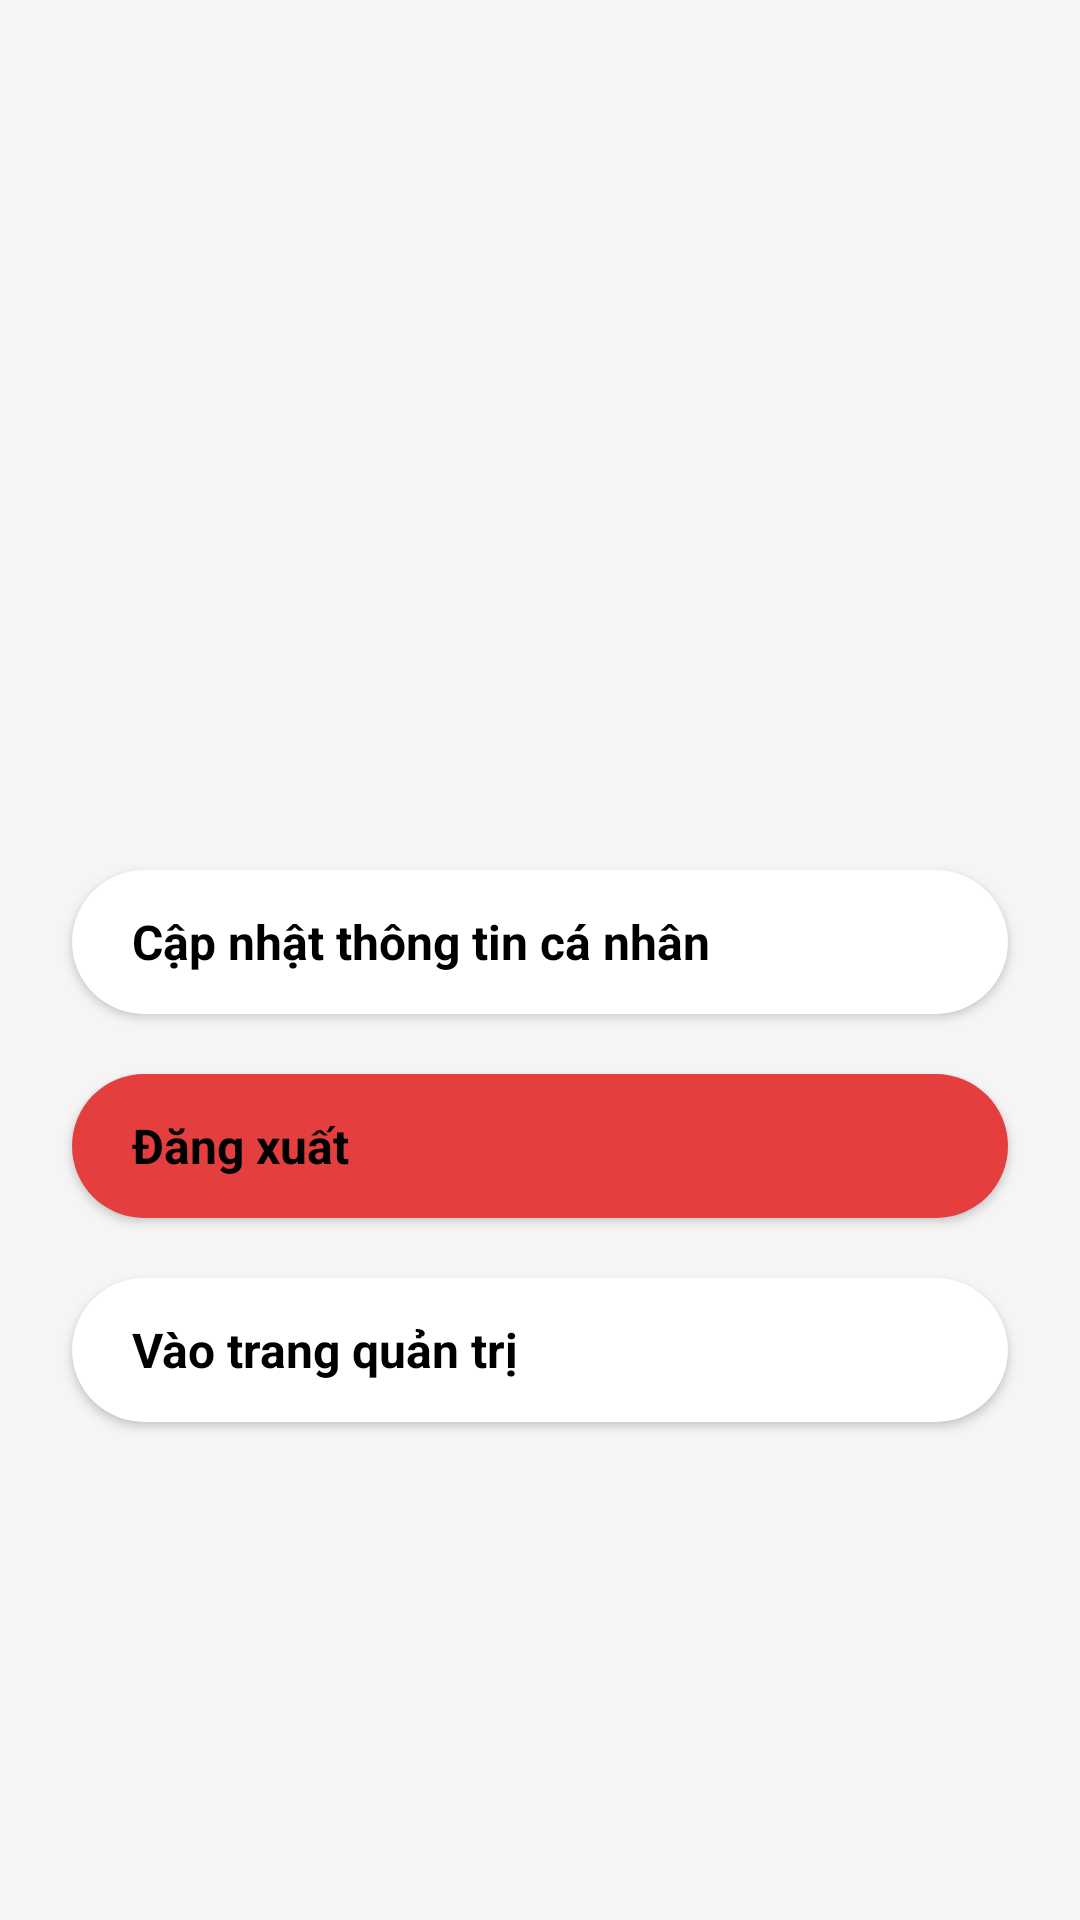

Layout XML and referenced resources for this Android screen:
<!-- AndroidManifest.xml: application theme Theme.FruitShop -->
<!-- res/layout/fragment_profile.xml -->
<?xml version="1.0" encoding="utf-8"?>
<FrameLayout xmlns:android="http://schemas.android.com/apk/res/android"
    xmlns:tools="http://schemas.android.com/tools"
    android:layout_width="match_parent"
    android:layout_height="match_parent"
    android:background="#f5f5f5"
    tools:context=".Presenter.Fragment.ProfileFragment">
    <LinearLayout
        android:layout_width="match_parent"
        android:orientation="vertical"
        android:paddingVertical="20dp"
        android:layout_height="match_parent">
        <ImageView
            android:layout_width="250dp"
            android:layout_height="250dp"
            android:src="@drawable/user"
            android:layout_gravity="center"/>
        <androidx.appcompat.widget.AppCompatButton
            android:id="@+id/btnUpdateInfo"
            android:layout_width="match_parent"
            android:layout_height="wrap_content"
            style="@android:style/Widget.Button"
            android:layout_marginHorizontal="24dp"
            android:layout_marginTop="20dp"
            android:background="@drawable/btn_white"
            android:textAlignment="textStart"
            android:paddingHorizontal="20dp"
            android:textSize="16sp"
            android:textStyle="bold"
            android:text="Cập nhật thông tin cá nhân"/>
        <androidx.appcompat.widget.AppCompatButton
            android:id="@+id/btnLogOut"
            android:layout_width="match_parent"
            android:layout_height="wrap_content"
            style="@android:style/Widget.Button"
            android:layout_marginHorizontal="24dp"
            android:layout_marginTop="20dp"
            android:background="@drawable/btn_danger"
            android:textAlignment="textStart"
            android:paddingHorizontal="20dp"
            android:textSize="16sp"
            android:textStyle="bold"
            android:text="Đăng xuất"/>
        <androidx.appcompat.widget.AppCompatButton
            android:id="@+id/btnAdmin"
            android:layout_width="match_parent"
            android:layout_height="wrap_content"
            style="@android:style/Widget.Button"
            android:layout_marginHorizontal="24dp"
            android:layout_marginVertical="20dp"
            android:background="@drawable/btn_white"
            android:textAlignment="textStart"
            android:paddingHorizontal="20dp"
            android:textSize="16sp"
            android:textStyle="bold"
            android:text="Vào trang quản trị"/>
    </LinearLayout>
</FrameLayout>
<!-- resources referenced by this layout -->
<resources>
  <!-- drawable btn_danger (drawable) -->
  <?xml version="1.0" encoding="utf-8"?>
  <selector xmlns:android="http://schemas.android.com/apk/res/android">
      <item android:state_pressed="true">
          <shape android:shape="rectangle">
              <solid android:color="@color/danger_300"/>
              <corners android:radius="30dp"/>
          </shape>
      </item>
      <item android:state_pressed="false">
          <shape android:shape="rectangle">
              <solid android:color="@color/danger_600"/>
              <corners android:radius="30dp"/>
          </shape>
      </item>
  </selector>
  <!-- drawable btn_white (drawable) -->
  <?xml version="1.0" encoding="utf-8"?>
  <selector xmlns:android="http://schemas.android.com/apk/res/android">
      <item android:state_pressed="false">
          <shape android:shape="rectangle">
              <solid android:color="@color/white"/>
              <corners android:radius="30dp"/>
          </shape>
      </item>
  </selector>
  <style name="Theme.FruitShop" parent="Base.Theme.FruitShop" />
  <color name="danger_300">#FEB2B2</color>
  <color name="danger_600">#E53E3E</color>
  <color name="white">#FFFFFFFF</color>
  <style name="Base.Theme.FruitShop" parent="Theme.MaterialComponents.DayNight.NoActionBar">
          
          
      </style>
</resources>
